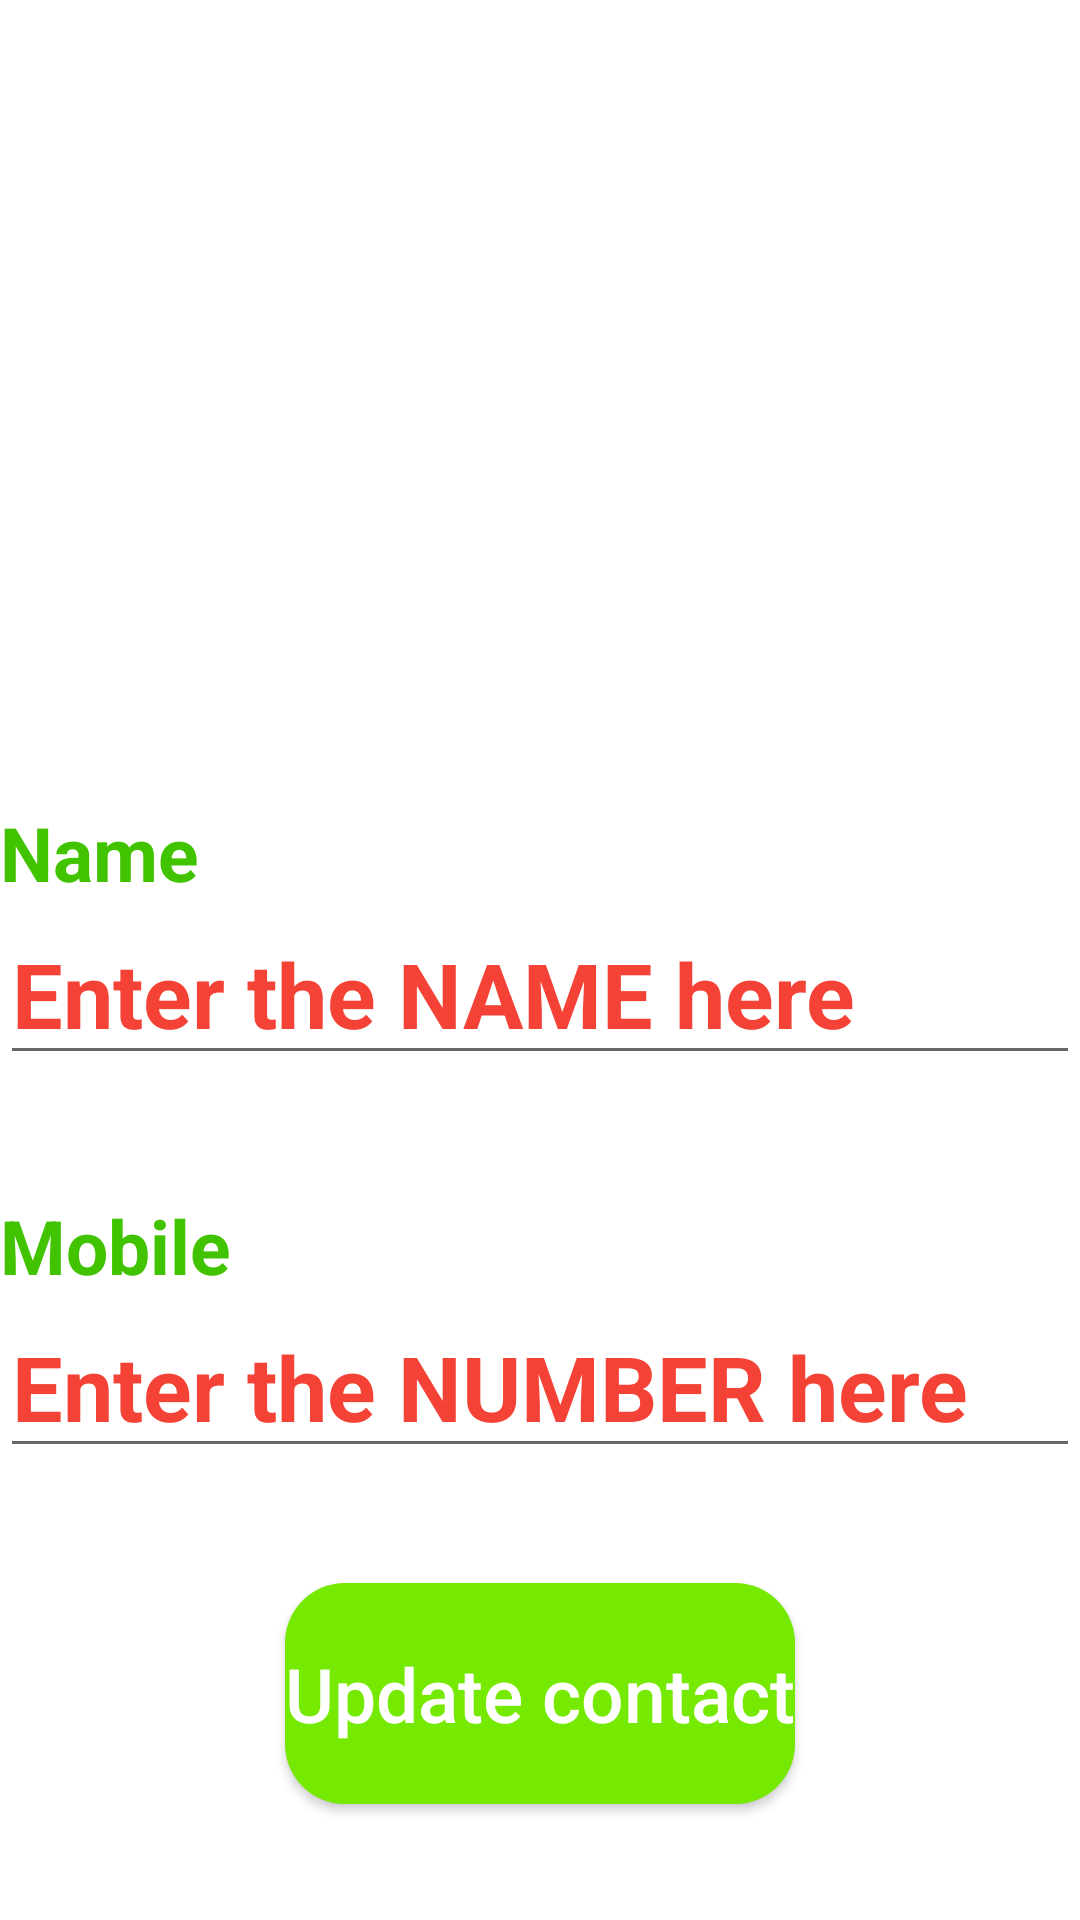

Write the Android layout XML for this screen, with the resource values it uses.
<!-- AndroidManifest.xml: application theme Theme.AgendaApp -->
<!-- res/layout/fragment_edit_contact.xml -->
<?xml version="1.0" encoding="utf-8"?>
<androidx.constraintlayout.widget.ConstraintLayout xmlns:android="http://schemas.android.com/apk/res/android"
    xmlns:app="http://schemas.android.com/apk/res-auto"
    xmlns:tools="http://schemas.android.com/tools"
    android:layout_width="match_parent"
    android:layout_height="match_parent"
    android:layout_margin="10dp"
    tools:context="goje.contactsapp.ui.detailedView.EditContactFragment">


    <ImageView
        android:id="@+id/image"
        android:layout_width="150dp"
        android:layout_height="150dp"
        android:src="@drawable/avatar"
        app:layout_constraintBottom_toTopOf="@id/contact_linear_layout"
        app:layout_constraintEnd_toEndOf="parent"
        app:layout_constraintStart_toStartOf="parent"
        app:layout_constraintTop_toTopOf="parent"
        tools:ignore="ContentDescription" />

    <LinearLayout
        android:id="@+id/contact_linear_layout"
        android:layout_width="0dp"
        android:layout_height="wrap_content"
        android:orientation="vertical"
        app:layout_constraintBottom_toTopOf="@id/update_contact_button"
        app:layout_constraintEnd_toEndOf="parent"
        app:layout_constraintStart_toStartOf="parent"
        app:layout_constraintTop_toBottomOf="@id/image">

        <TextView
            android:id="@+id/name_text"
            android:layout_width="match_parent"
            android:layout_height="wrap_content"
            android:layout_marginTop="40dp"
            android:text="@string/name"
            android:textColor="@color/green_700"
            android:textSize="25sp"
            android:textStyle="bold" />


        <EditText
            android:id="@+id/caller_name"
            android:layout_width="match_parent"
            android:layout_height="wrap_content"
            android:autofillHints="New Name"
            android:hint="@string/enter_the_name_here"
            android:inputType="text"
            android:textColor="?android:textColorTertiary"
            android:textColorHint="@color/red"
            android:textSize="30sp"
            android:textStyle="bold" />


        <TextView
            android:id="@+id/number_text"
            android:layout_width="match_parent"
            android:layout_height="wrap_content"
            android:layout_marginTop="40dp"
            android:text="@string/mobile"
            android:textColor="@color/green_700"
            android:textSize="25sp"
            android:textStyle="bold" />

        <EditText
            android:id="@+id/caller_number"
            android:layout_width="match_parent"
            android:layout_height="wrap_content"
            android:autofillHints="New number"
            android:hint="@string/enter_the_number_here"
            android:inputType="number"
            android:textColor="?android:textColorTertiary"
            android:textColorHint="@color/red"
            android:textSize="30sp"
            android:textStyle="bold"
            app:layout_constraintEnd_toEndOf="parent"
            app:layout_constraintStart_toStartOf="parent" />
    </LinearLayout>


    <Button
        android:id="@+id/update_contact_button"
        android:layout_width="wrap_content"
        android:layout_height="wrap_content"
        android:background="@drawable/round_button"
        android:paddingVertical="20dp"
        android:text="@string/update_contact"
        android:textAllCaps="false"
        android:textColor="@color/white"
        android:textSize="25sp"
        app:layout_constraintBottom_toBottomOf="parent"
        app:layout_constraintEnd_toEndOf="parent"
        app:layout_constraintStart_toStartOf="parent"
        app:layout_constraintTop_toBottomOf="@id/contact_linear_layout" />

</androidx.constraintlayout.widget.ConstraintLayout>
<!-- resources referenced by this layout -->
<resources>
  <color name="green_700">#41C300</color>
  <color name="red">#F44336</color>
  <color name="white">#FFFFFFFF</color>
  <!-- drawable round_button (drawable) -->
  <?xml version="1.0" encoding="utf-8"?>
  <shape xmlns:android="http://schemas.android.com/apk/res/android"
      android:shape="rectangle">
      <solid android:color="@color/green_500" />
      <corners android:bottomRightRadius="@dimen/round_button_corners"
          android:bottomLeftRadius="@dimen/round_button_corners"
          android:topRightRadius="@dimen/round_button_corners"
          android:topLeftRadius="@dimen/round_button_corners"/>
  </shape>
  <string name="enter_the_name_here">Enter the NAME here</string>
  <string name="enter_the_number_here">Enter the NUMBER here</string>
  <string name="mobile">Mobile</string>
  <string name="name">Name</string>
  <string name="update_contact">Update contact</string>
  <style name="Theme.AgendaApp" parent="Theme.MaterialComponents.DayNight.NoActionBar">
          
          <item name="colorPrimary">@color/green_700</item>
          <item name="colorPrimaryVariant">@color/green_700</item>
          <item name="colorOnPrimary">@color/green</item>
          
          <item name="colorSecondary">@color/teal_200</item>
          <item name="colorSecondaryVariant">@color/teal_700</item>
          <item name="colorOnSecondary">@color/black</item>
          
          <item name="android:statusBarColor">?attr/colorPrimaryVariant</item>
          <item name="android:textColorTertiary">@color/black</item>
  
          
      </style>
  <color name="green_500">#75E900</color>
  <dimen name="round_button_corners">20dp</dimen>
  <color name="green">#11C618</color>
  <color name="teal_200">#FF03DAC5</color>
  <color name="teal_700">#FF018786</color>
  <color name="black">#FF000000</color>
</resources>
